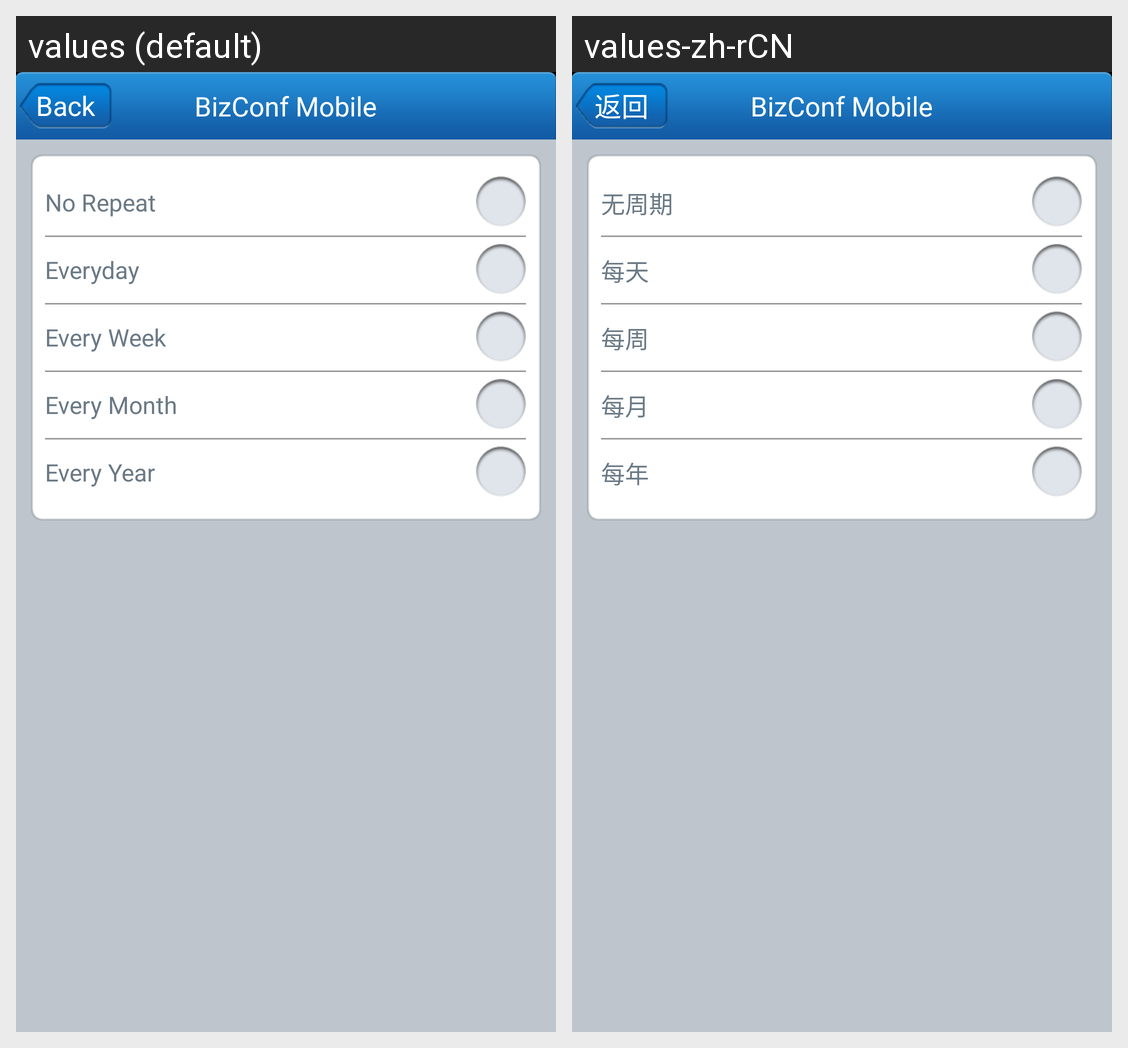

Here is an Android app screen in its default locale and in the app's own translations. Write out the translated-string differences for the strings that appear on this screen.
Android screen res/layout/activity_repeat_selection.xml rendered under 2 locales, left to right: values (default), values-zh-rCN. Device: Nexus 5 (rendered at 1080×1920; each locale shown at half size, 540×960, under a caption strip naming it); theme Theme.NormalActivity.
Strings drawn on this screen, with the default value and each locale's value (text and hints the layout hard-codes, and strings that could not be matched under every locale, appear in the picture but are not listed):

noRepeat
  values: No Repeat
  values-zh-rCN: 无周期

everyDay
  values: Everyday
  values-zh-rCN: 每天

everyWeek
  values: Every Week
  values-zh-rCN: 每周

everyMonth
  values: Every Month
  values-zh-rCN: 每月

everyYear
  values: Every Year
  values-zh-rCN: 每年

back
  values: Back
  values-zh-rCN: 返回

title_name_of_activity
  values: BizConf Mobile
  values-zh-rCN: BizConf Mobile
